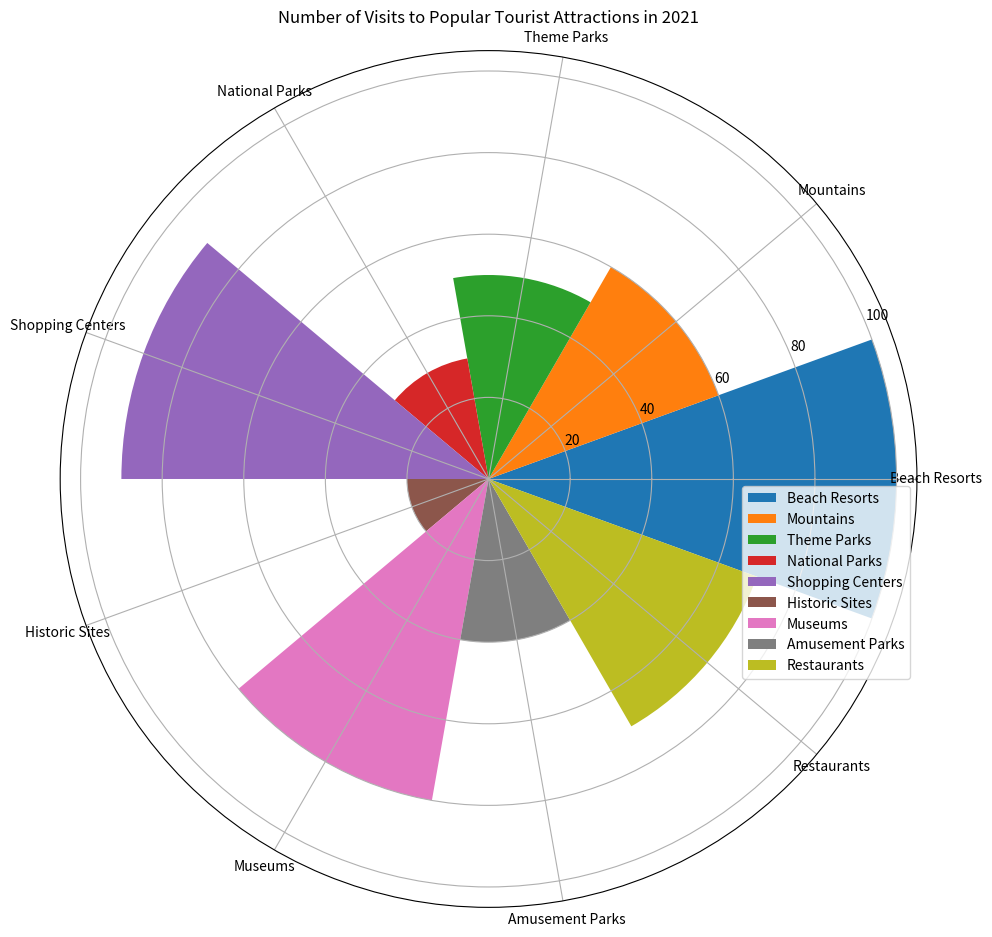

The matplotlib source for this figure: (Note: this script raises an exception after producing the figure.)

import matplotlib.pyplot as plt
import numpy as np

# Transform the given data into three variables: data_labels, data, line_labels.
data = np.array([100, 60, 50, 30, 90, 20, 80, 40, 70])
data_labels = ["Beach Resorts","Mountains","Theme Parks","National Parks","Shopping Centers","Historic Sites","Museums","Amusement Parks","Restaurants"]
line_labels = ["Travel Destination","Number of Visits"]

# Plot the data with the type of rose chart
fig = plt.figure(figsize=(10,10))
ax = fig.add_subplot(111, projection='polar')

# Calculate the sector angle 
sector_angle = (2 * np.pi) / len(data_labels)

# Create the sectors for different categories
for i, v in enumerate(data):
    ax.bar(sector_angle*i, v, width=sector_angle, label=data_labels[i])

# Assign a label to each sector when you create them
ax.legend(bbox_to_anchor=(1,0.5))

# Set the number of ticks
ax.set_xticks(sector_angle * np.arange(len(data_labels)))

# Set the labels for each tick
ax.set_xticklabels(data_labels, rotation=45, wrap=True)

# Set the title of the figure
ax.set_title("Number of Visits to Popular Tourist Attractions in 2021")

# Automatically resize the image by tight_layout()
plt.tight_layout()

# Save the image
plt.savefig('/cpfs01/user/yanxiangchao/code0/gpt_chart/structchart_simulation/simulated_data_corner_cases/rose/png/20231228-070122_30.png')

# Clear the current image state
plt.clf()
